Run: headless pygame with SDL's dummy video driver; simulated clock (each Clock.tick advances the game by its frame time, no real sleeping); random seed 0; keys injected as events and as key.get_pressed() state; no mouse input.
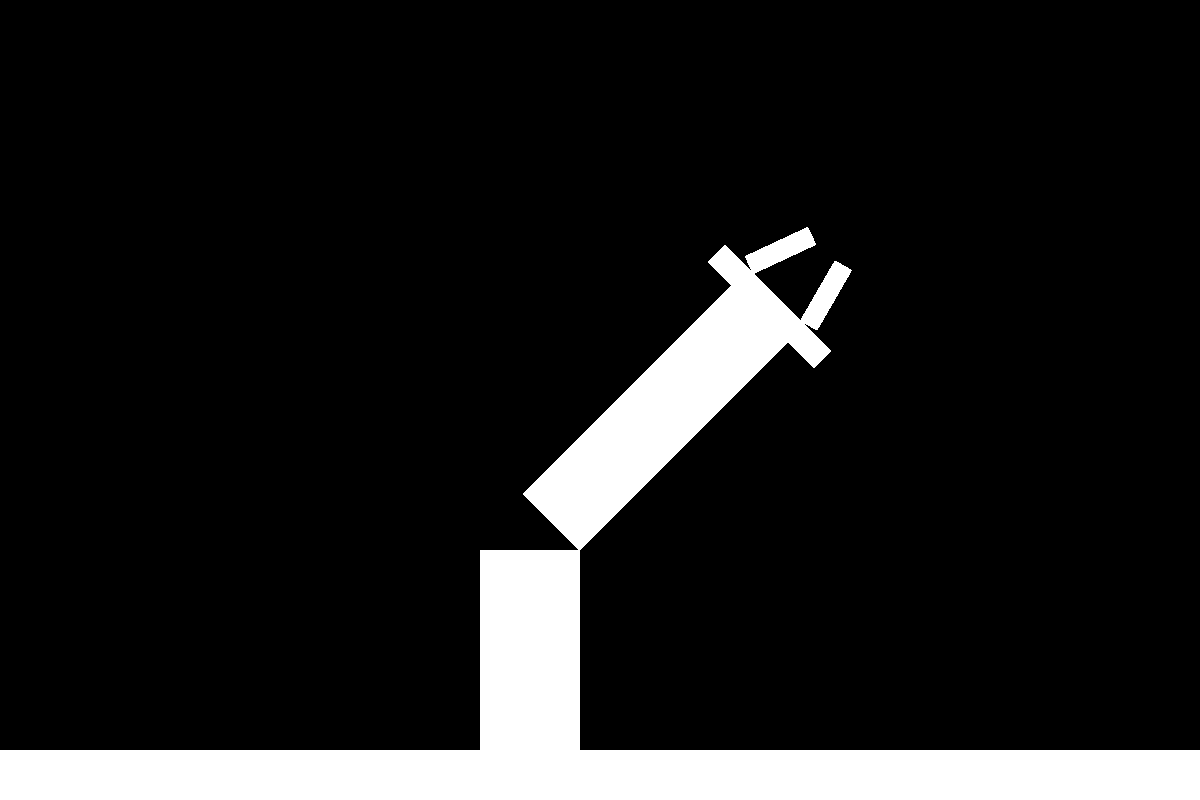
Frame 1 of 4 · flips 1–60 · no input
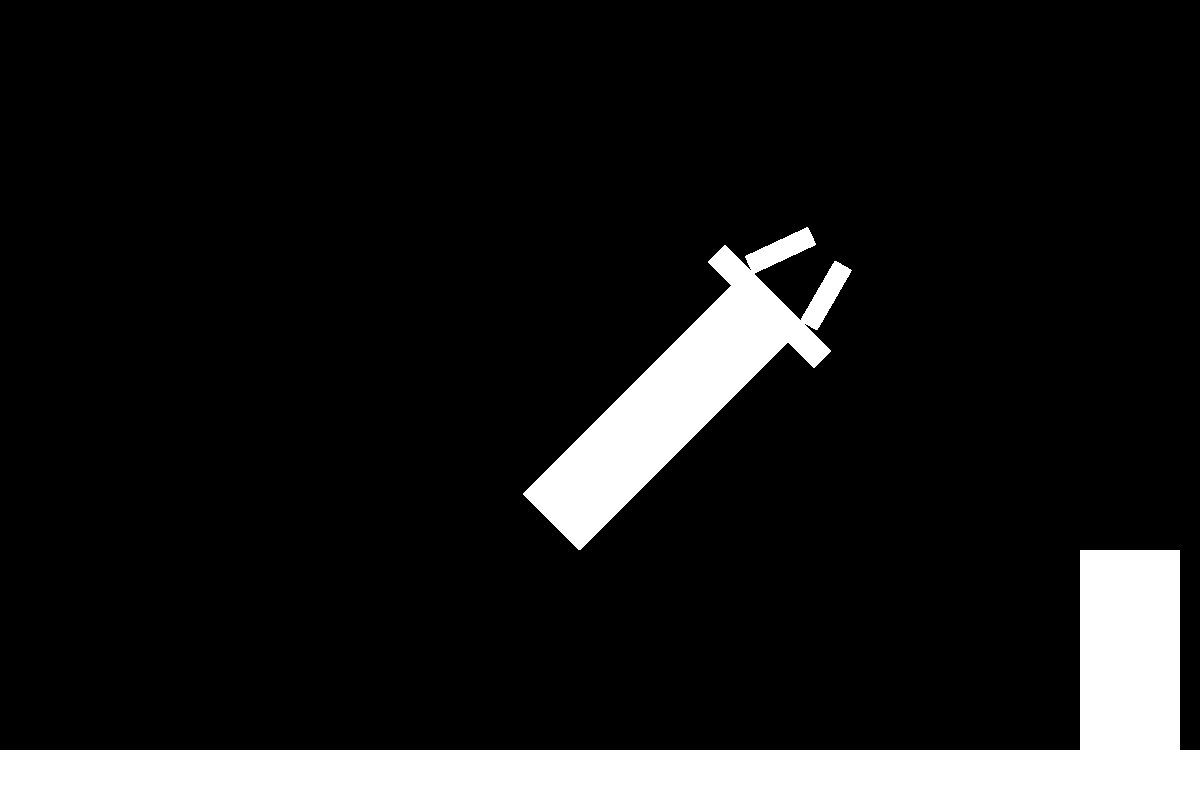
Frame 2 of 4 · flips 61–180 · tapped SPACE, RETURN · held RIGHT (→), D
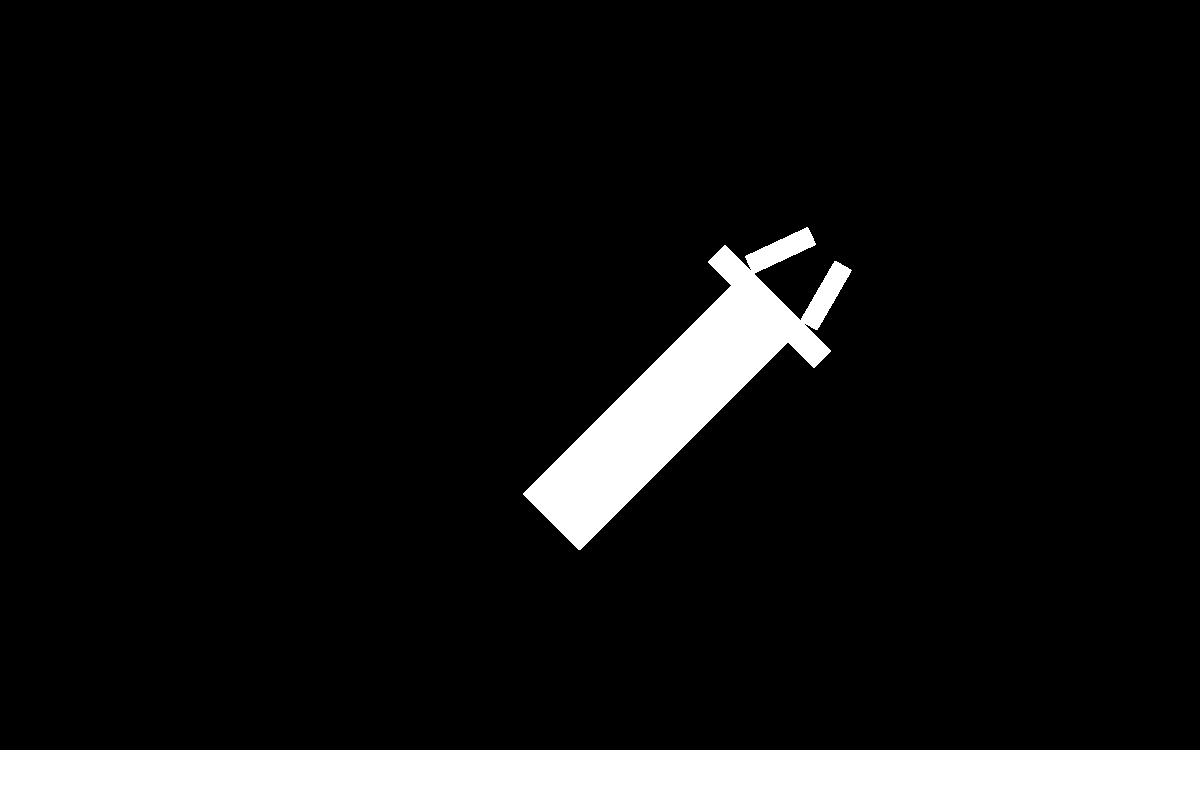
Frame 3 of 4 · flips 181–300 · held DOWN (↓), S
Frame 4 of 4 · flips 301–420 · held LEFT (←), A, UP (↑), W · screen same as frame 1, image omitted

The pygame program that drew these frames:

# Nome: Richard Garcia de Souza
# RA: 32216450

import pygame
import sys

pygame.init()

WIDTH = 1200
HEIGHT = 800


RED = (255, 0, 0)
GREEN = (255, 255, 255)

screen = pygame.display.set_mode((WIDTH, HEIGHT))
clock = pygame.time.Clock()

# Rectangles
rect1 = pygame.Rect(0,(HEIGHT-50), (WIDTH), 50)
rect2 = pygame.Rect((WIDTH*0.4),((HEIGHT-50)-200), 100, 200)
# define a surface (RECTANGLE)
image_braco = pygame.Surface((100 , 100))

rectMove = pygame.Rect((WIDTH*0.4),((HEIGHT-50)-200), 100, 200)
rect1_speed = pygame.Vector2(0, 0)
rect2_speed = pygame.Vector2(0, 0)

# define a surface (RECTANGLE)
image_braco = pygame.Surface((300, 80))
# for making transparent background while rotating an image
image_braco.set_colorkey(RED)
# fill the rectangle / surface with green color
image_braco.fill(GREEN)
# define rect for placing the rectangle at the desired position
rectBraco = image_braco.get_rect()
rectBraco.center = (WIDTH // 2 +73 , HEIGHT // 2 -78)


# define a surface (RECTANGLE)
image_mao = pygame.Surface((25, 150))
# for making transparent background while rotating an image
image_mao.set_colorkey(RED)
# fill the rectangle / surface with green color
image_mao.fill(GREEN)
# define rect for placing the rectangle at the desired position
rectmao = image_mao.get_rect()
rectmao.center = (WIDTH // 2 +120, HEIGHT // 2 -80)


# define a surface (RECTANGLE)
image_dedo_1 = pygame.Surface((70, 20))
# for making transparent background while rotating an image
image_dedo_1.set_colorkey(RED)
# fill the rectangle / surface with green color
image_dedo_1.fill(GREEN)
# define rect for placing the rectangle at the desired position
rectdado_1 = image_dedo_1.get_rect()
rectdado_1.center = (WIDTH // 2 +235, HEIGHT // 2 -130)

# define a surface (RECTANGLE)
image_dedo_2 = pygame.Surface((70, 26))
# for making transparent background while rotating an image
image_dedo_2.set_colorkey(RED)
# fill the rectangle / surface with green color
image_dedo_2.fill(GREEN)
# define rect for placing the rectangle at the desired position
rectdado_2 = image_dedo_2.get_rect()
rectdado_2.center = (WIDTH // 2 +180, HEIGHT // 2 -160)

while True:
    for event in pygame.event.get():
        if event.type == pygame.QUIT:
         pygame.quit()
         sys.exit()

        if event.type == pygame.KEYDOWN:
            # if event.key == pygame.K_LEFT:
            #    rect1_speed.x = -5
            # elif event.key == pygame.K_RIGHT:
            #    rect1_speed.x = 5
            # elif event.key == pygame.K_UP:
            #    rect1_speed.y = -5
            # elif event.key == pygame.K_DOWN:
            #    rect1_speed.y = 5

            if event.key == pygame.K_a:
               rect2_speed.x = -5
            elif event.key == pygame.K_d:
               rect2_speed.x = 5
            elif event.key == pygame.K_w:
               rect2_speed.y = -5
            elif event.key == pygame.K_s:
               rect2_speed.y = 5

        if event.type == pygame.KEYUP:
            # if event.key == pygame.K_LEFT or event.key == pygame.K_RIGHT:
            #    rect1_speed.x = 0
            # elif event.key == pygame.K_UP or event.key == pygame.K_DOWN:
            #    rect1_speed.y = 0

            if event.key == pygame.K_a or event.key == pygame.K_d:
               rect2_speed.x = 0
            elif event.key == pygame.K_w or event.key == pygame.K_s:
               rect2_speed.y = 0
    # Move rectangles
   #  rect1.move_ip(rect1_speed)
    rect2.move_ip(rect2_speed)

    # Check for collision
    if rect1.colliderect(rect2):
        rect_color = RED
    else:
        rect_color = GREEN

    # Draw rectangles
    screen.fill((0, 0, 0))
    pygame.draw.rect(screen, rect_color, rect1)
    pygame.draw.rect(screen, rect_color, rect2)
    # drawing the rotated rectangle to the screen
    screen.blit(pygame.transform.rotate(image_braco,45) , rectBraco)
    screen.blit(pygame.transform.rotate(image_mao,45) , rectmao)
    screen.blit(pygame.transform.rotate(image_dedo_1,60) , rectdado_1)
    screen.blit(pygame.transform.rotate(image_dedo_1,25) , rectdado_2)
    # flipping the display after drawing everything
    pygame.display.flip()
    clock.tick(60)
